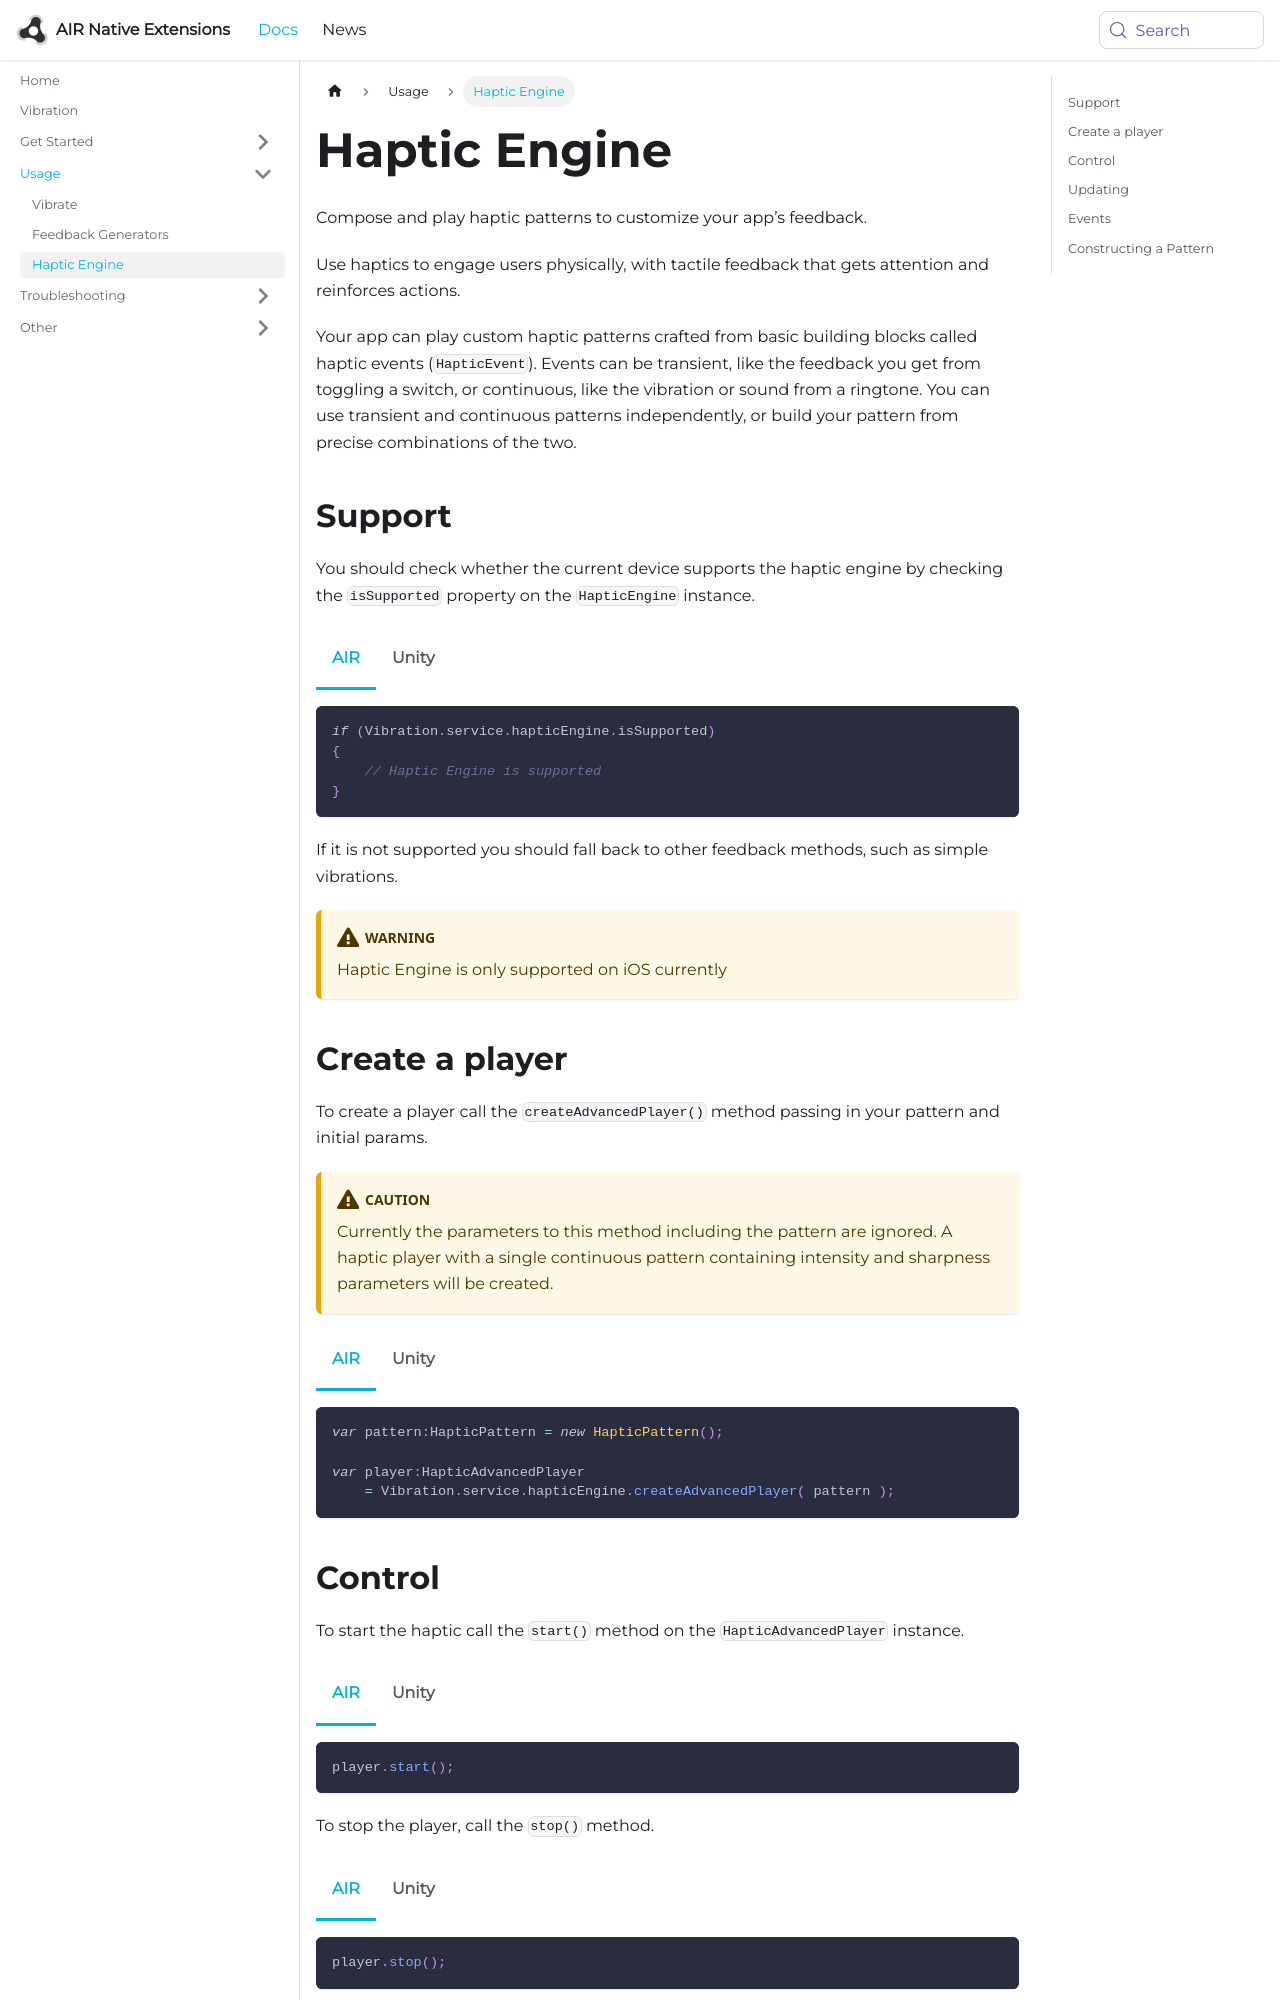

repository: airnativeextensions/nativeextensions-documentation · page: docs/vibration/haptic-engine/index.html · generator: docusaurus

---
title: Haptic Engine
sidebar_label: Haptic Engine
---

Compose and play haptic patterns to customize your app’s feedback.

Use haptics to engage users physically, with tactile feedback that gets attention and reinforces actions.

Your app can play custom haptic patterns crafted from basic building blocks called haptic events (`HapticEvent`). Events can be transient, like the feedback you get from toggling a switch, or continuous, like the vibration or sound from a ringtone. You can use transient and continuous patterns independently, or build your pattern from precise combinations of the two. 



## Support

You should check whether the current device supports the haptic engine by checking the `isSupported` property on the `HapticEngine` instance.


```actionscript title="AIR"
if (Vibration.service.hapticEngine.isSupported)
{
    // Haptic Engine is supported
}
```

```csharp title="Unity"
if (Vibration.Instance.HapticEngine.IsSupported)
{
    // Haptic Engine is supported
}
```

If it is not supported you should fall back to other feedback methods, such as simple vibrations.

>
>   Haptic Engine is only supported on iOS currently
>


## Create a player

To create a player call the `createAdvancedPlayer()` method passing in your pattern and initial params.


>
> Currently the parameters to this method including the pattern are ignored. 
> A haptic player with a single continuous pattern containing intensity and sharpness parameters will be created.
>  


```actionscript title="AIR"
var pattern:HapticPattern = new HapticPattern(); 

var player:HapticAdvancedPlayer 
    = Vibration.service.hapticEngine.createAdvancedPlayer( pattern );
```

```csharp title="Unity"
HapticPattern pattern = new HapticPattern();

HapticAdvancedPlayer player 
    = Vibration.Instance.HapticEngine.createAdvancedPlayer(pattern);
```



## Control 

To start the haptic call the `start()` method on the `HapticAdvancedPlayer` instance.

```actionscript title="AIR"
player.start();
```

```csharp title="Unity"
player.Start();
```

To stop the player, call the `stop()` method.

```actionscript title="AIR"
player.stop();
```

```csharp title="Unity"
player.Stop();
```
